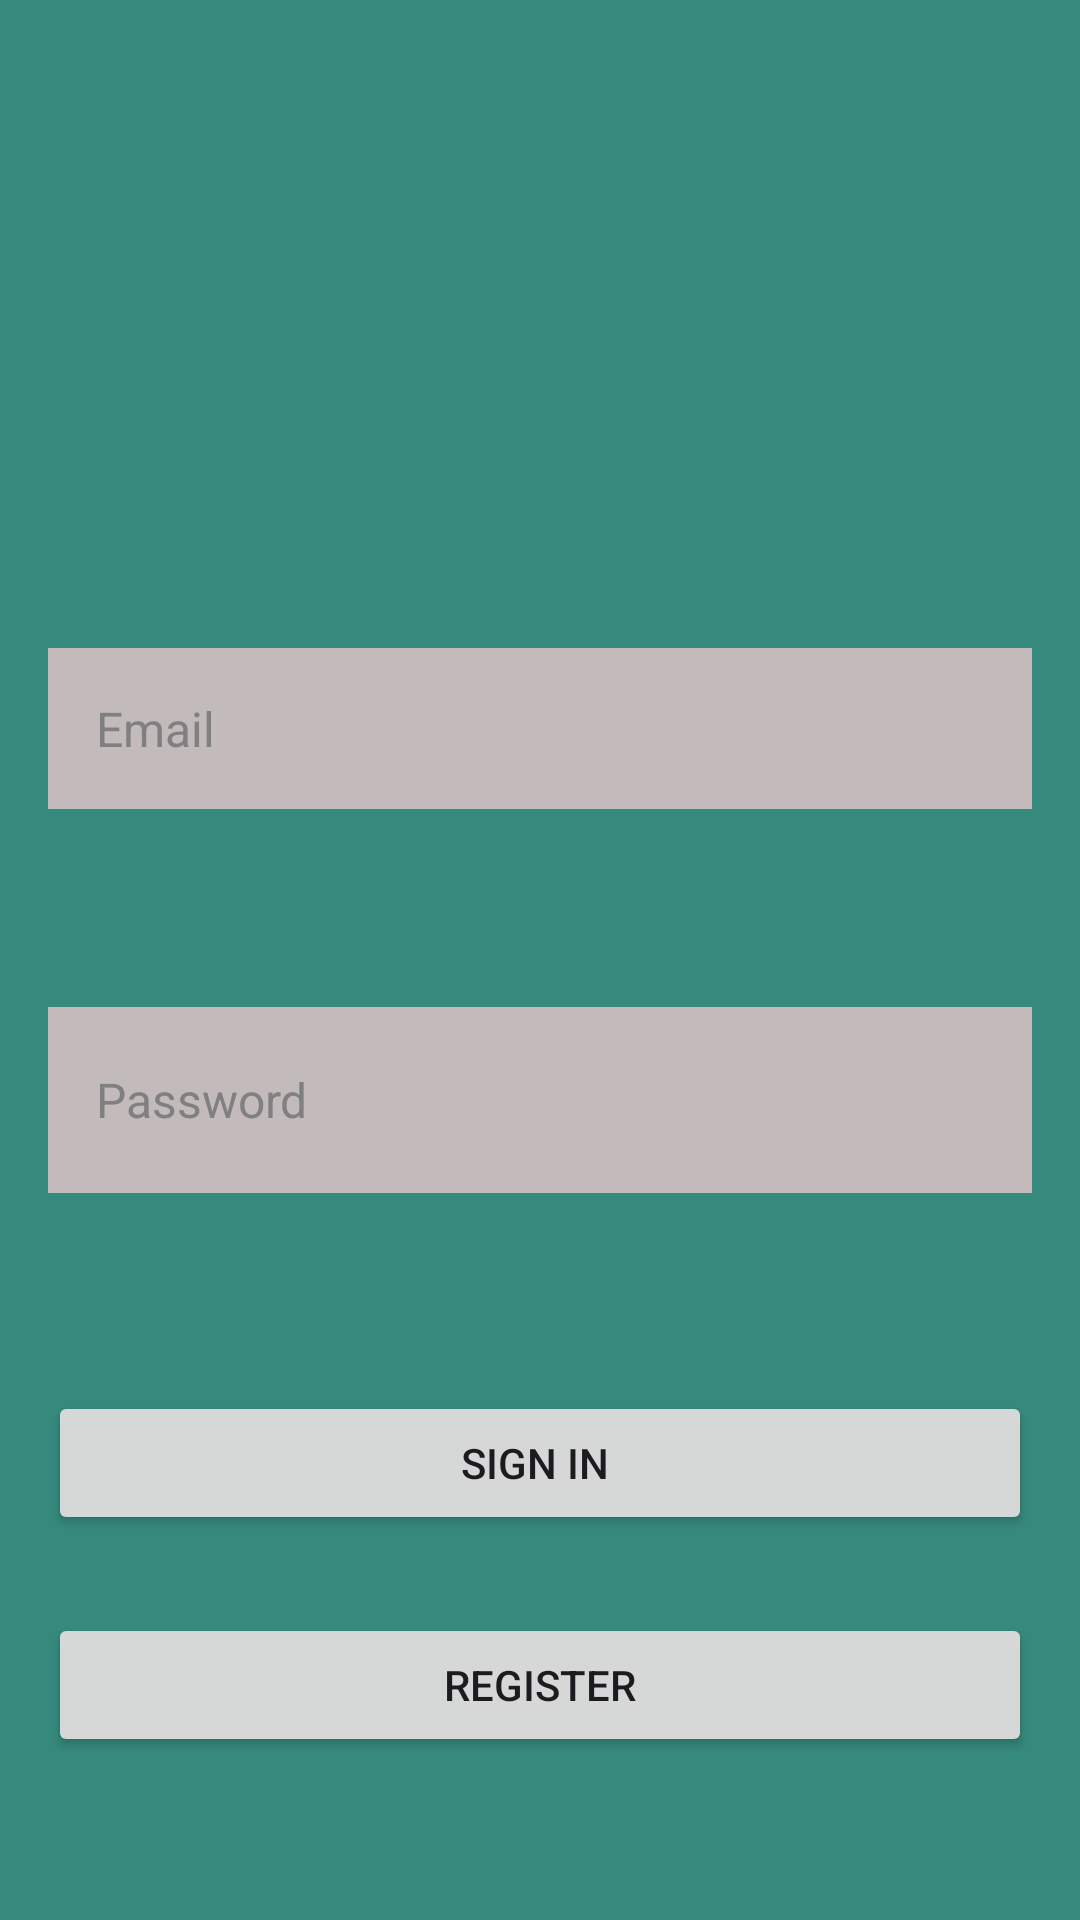

Write the Android layout XML for this screen, with the resource values it uses.
<!-- AndroidManifest.xml: application theme Theme.SecondAndroidHITA -->
<!-- res/layout/fragment_one.xml -->
<?xml version="1.0" encoding="utf-8"?>
<LinearLayout xmlns:android="http://schemas.android.com/apk/res/android"
    xmlns:app="http://schemas.android.com/apk/res-auto"
    xmlns:tools="http://schemas.android.com/tools"
    android:layout_width="match_parent"
    android:layout_height="match_parent"
    android:background="#368A7D"
    android:orientation="vertical"
    android:padding="16dp"
    app:layout_constraintHorizontal_bias="0.5"
    app:layout_constraintVertical_bias="0.5"
    tools:context=".FragmentOne">

    <EditText
        android:id="@+id/email"
        android:layout_width="match_parent"
        android:layout_height="wrap_content"
        android:layout_marginTop="200dp"
        android:layout_marginBottom="16dp"
        android:background="#C3BBBB"
        android:hint="Email"
        android:inputType="textEmailAddress"
        android:padding="16dp"
        android:textColor="#000000"
        android:textColorHint="#808080"
        android:textSize="16sp" />

    <EditText
        android:id="@+id/editTextTextPassword"
        android:layout_width="match_parent"
        android:layout_height="62dp"
        android:layout_marginTop="50dp"
        android:layout_marginBottom="16dp"
        android:background="#FFC3BBBB"
        android:ems="10"
        android:hint="Password"
        android:inputType="textPassword"
        android:minHeight="48dp"
        android:padding="16dp"
        android:textColor="#000000"
        android:textColorHint="#808080"
        android:textSize="16sp" />

    <Button
        android:id="@+id/buttonsignin"
        android:layout_width="match_parent"
        android:layout_height="wrap_content"
        android:layout_marginTop="50dp"
        android:layout_marginBottom="16dp"
        android:text="Sign in " />

    <Button
        android:id="@+id/buttonregister"
        android:layout_width="match_parent"
        android:layout_height="wrap_content"
        android:layout_marginTop="10dp"
        android:layout_marginBottom="16dp"
        android:text="Register" />
</LinearLayout>
<!-- resources referenced by this layout -->
<resources>
  <style name="Theme.SecondAndroidHITA" parent="Base.Theme.SecondAndroidHITA" />
  <style name="Base.Theme.SecondAndroidHITA" parent="Theme.Material3.DayNight.NoActionBar">
          
          
      </style>
</resources>
